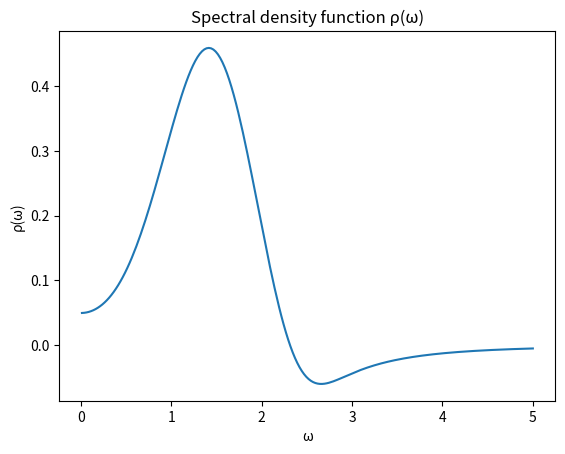
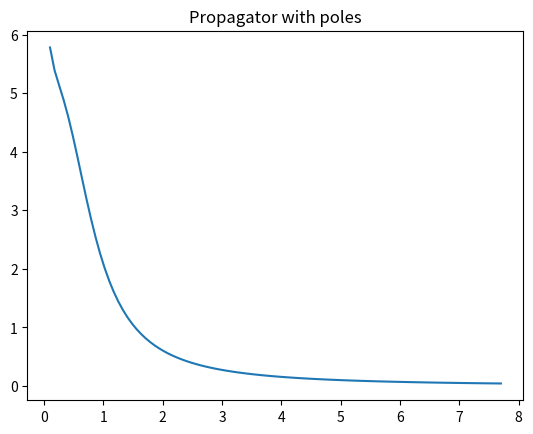

Python code for these plots, in order:
# -*- coding: utf-8 -*-
"""
Created on Fri Jul  2 16:14:46 2021

@author: Thibault
"""
import numpy as np
import matplotlib.pyplot as plt
from scipy import integrate


#Testing spectral density functions

#Parameters:
#Z in [0,10]
#Impact: Large
Z = 1
# Z = 0
#m2 in [0,5]
#Small-medium
# m2 = 2
m2 = 5
#lam2 in [0,5]
#Large
lam2 = 4
#Extra constraint: w^2 + m^2 / lam2 > 1

#fixed gamma
gamma = 13/22

#N1,N2,N3 in [1,5] (int)
N1 = 1
N2 = 1
N3 = 1

#A,B,Cks in [-5,5] 
#Large
Aks = N1 * [0.3]
#Small
Bks = N1 * [3]
#Small
Cks = N1 * [5]

#alfa,beta in [0,5]
#gamma in [-5,5]
#Small
gaml = N2 *  [0.3]
#Small-Medium dependent on other params
alfal = N2 * [3]
#Small
betal = N2 * [5]

#Small
gami = N3 *  [0.3]
#Small
alfai = N3 * [0.2]
#Small
betai = N3 * [5]

#N in [0,3] (int)
N = 1

#a,b,c,d in [-5,5] 
#Large impact (poles + residues)
ajs = N * [1]
bjs = N * [1]
cjs = N * [0.3]
djs = N * [0.5]

sigma = 0

#Convert to different format
abcds = []
for i in range(N):
    abcds.append([ajs[i],bjs[i],cjs[i],djs[i]])
ABCs = []
for i in range(N1):
    ABCs.append([Aks[i],Bks[i],Cks[i]])
gabl = []
for i in range(N2):
    gabl.append([gaml[i],alfal[i],betal[i]])
gabi = []
for i in range(N3):
    gabi.append([gami[i],alfai[i],betai[i]])

#ABCs = [[A1,B1,C1],[A2,B2,C2]...[AN1,BN1,CN1]]
def rho1(w,Z,m2,lam2,N1,ABCs):
    gamma = 13/22
    w2 = w ** 2
    #Calculate the ksum
    ksum = 0
    for k in range(N1):
        ksum += (ABCs[k][0]*w2) / (ABCs[k][1]*w2 + ((ABCs[k][2] - w2) ** 2))
        
        # print((ABCs[k][1] * w2) + (ABCs[k][2] - w2)**2)
            
    #Multiply the ksum with -Z/ln(...)
    np.seterr('raise')
    ln = np.log((w2 + m2) / lam2) ** (1 + gamma)
    mult = -Z / ln
    

    
    return mult * ksum

def custompdf(w,mean,std):
    zlim = 10
    z = (w-mean)/std
    if z < zlim and z > -zlim:
        return np.exp(-(w-mean)**2/(std))
    else:
        return 0


#gabl = [[gam1,alfa1,beta1],[gam2,alfa2,beta2]...[gamN2,alfaN2,betaN2]]
def rho2(w,N2,gabl,N3,gabi):
    w2 = w ** 2

    lsum = 0
    #Sum of normal distributions
    #If w2 > ~5.2: underflow in exp
    for l in range(N2):       
        lsum += gabl[l][0] * custompdf(w2,gabl[l][1],gabl[l][2])

    
    isum = 0
    #Sum of derivatives of normal distributions
    for i in range(N3):           
        isum += gabi[i][0] * w2 * custompdf(w2,gabi[i][1],gabi[i][2])
    return lsum + isum


def rho(w,Z,m2,lam2,N1,ABCs,N2,gabl,N3,gabi):
    return rho1(w,Z,m2,lam2,N1,ABCs) + rho2(w,N2,gabl,N3,gabi)

#Correct form under the integral
def rhoint(w,Z,m2,lam2,N1,ABCs,N2,gabl,N3,gabi,p2):
    return rho(w,Z,m2,lam2,N1,ABCs,N2,gabl,N3,gabi)/(w**2 + p2)

    
def poles(p2,N,abcds):
    jsum = 0
    #Using alternate but equivalent form of pole sum (without i)
    for j in range(N):
        # nom = 2 * ( ajs[j] * (cjs[j] + p2) + bjs[j] * djs[j])
        nom = 2 * ( abcds[j][0] * (abcds[j][2] + p2) + abcds[j][1] * abcds[j][3])
        # denom = (cjs[j] ** 2) + (2 * cjs[j] * p2) + (djs[j] ** 2) + (p2 ** 2)
        denom = (abcds[j][2] ** 2) + (2 * abcds[j][2] * p2) + \
                (abcds[j][3] ** 2) + (p2 ** 2)
        #Extra constraint: not (d == 0 and p2 == -c)
        jsum += nom/denom
    return jsum

#Calculates the propagator out of the given parameters for the spectral
# density function and complex conjugate poles
def calcPropagator(Z,m2,lam2,N,abcds,N1,ABCs,N2,gabl,N3,gabi,sigma,p2):
    return integrate.quad(rhoint,0.01+sigma,10,args=(Z,m2,lam2,N1,ABCs,N2,gabl,N3,gabi,p2))[0] \
        + poles(p2,N,abcds)
        


#To plot spectral density function
ws = np.linspace(0.01,5,200)

# rho1s = []
# for w in ws:
#     rho1s.append(rho1(w))
# plt.figure()
# plt.plot(ws,rho1s)
# plt.xlabel("ω")
# plt.ylabel("ρ1(ω)")
# plt.title("First spectral density function")

# rho2s = []
# for w in ws:
#     rho2s.append(rho2(w))
# plt.figure()
# plt.plot(ws,rho2s)
# plt.xlabel("ω")
# plt.ylabel("ρ2(ω)")
# plt.title("Second spectral density function")

rhos = []
for w in ws:
    rhos.append(rho(w,Z,m2,lam2,N1,ABCs,N2,gabl,N3,gabi))
    
plt.figure()
plt.plot(ws,rhos)
plt.xlabel("ω")
plt.ylabel("ρ(ω)")
plt.title("Spectral density function ρ(ω)")


# ps = np.geomspace(0.001,100,100)
pstart = 0.1
pend = 7.7
nbrPoints = 100
# ps = np.geomspace(pstart,pend,nbrPoints)
ps = np.linspace(pstart,pend,nbrPoints)
# p = 0

# print(integrate.quad(rho,0.01,4))

#Without poles added
# dps = []
# for p in ps:
#     dps.append(integrate.quad(rhoint,0.01,4,p)[0])

#With poles added
#Note : Optimization possible by using LowLevelCallable in integration


dpswithpoles = []
for p in ps:
    #Assume p's are p^2's
    # dpswithpoles.append(integrate.quad(rhoint,0.01,5,p)[0] + poles(p))
    dpswithpoles.append(calcPropagator(Z,m2,lam2,N,abcds,N1,ABCs,N2,gabl,N3,gabi,sigma,p**2))


# rescaling = dpswithpoles[51] * 16.06
# print(ps[11])
# print(ps[12])
# rescaling = dpswithpoles[12] * 1
# for i in range(len(dpswithpoles)):
#     dpswithpoles[i] = dpswithpoles[i]/rescaling

# plt.figure()
# plt.plot(ps,dpswithpoles)
# plt.xlabel("p")
# plt.ylabel("D(p²)")
# plt.title("Propagator D(p²)")

plt.figure()
plt.plot(ps,dpswithpoles)
plt.title("Propagator with poles")
# plt.xscale("log")


# xs = [0.2,0.45,0.7]
# ys = [0.4,0.2,0.9]
# plt.figure()
# plt.scatter(xs,ys)
# plt.xlabel("Re(q)")
# plt.ylabel("Im(q)")
# plt.title("Poles")
# # plt.grid()

# xs = [0.2,0.45,0.7]
# ys = [0.7,0.6,0.4]
# plt.figure()
# plt.scatter(xs,ys)
# plt.xlabel("Re(R)")
# plt.ylabel("Im(R)")
# plt.title("Residues")
# plt.grid()










